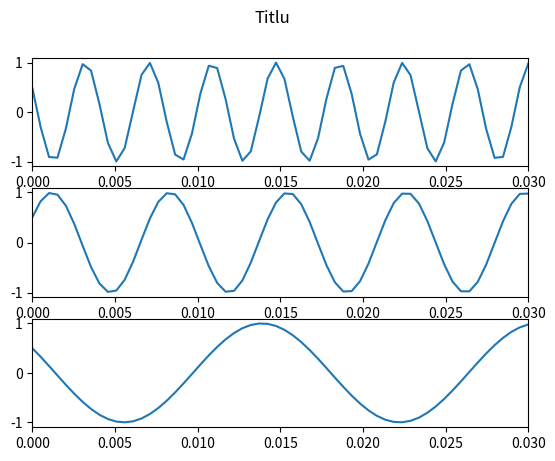

Reproduce this figure in Python. (Note: this script raises an exception after producing the figure.)
import numpy
import matplotlib.pyplot as plt

def x(t ):
    return numpy.cos(520*numpy.pi*t + numpy.pi/3)

def y(t):
    return numpy.cos(280*numpy.pi*t - numpy.pi/3)

def z(t ):
    return numpy.cos(120*numpy.pi*t + numpy.pi/3)

# a
axa = numpy.linspace(0,0.03, 60)

#b
n=3

fig, axs = plt.subplots(n)
fig.suptitle("Titlu")
axs[0].plot(axa, x(axa))
axs[1].plot(axa, y(axa))
axs[2].plot(axa, z(axa))

for ax in axs.flat:
    ax.set_xlim([0, 0.03])

plt.savefig("./fig/lab1_ex1_b.pdf")

#c
axa_hz = numpy.linspace(0,1, 200)
axa_real = numpy.linspace(0,1, 20000)
n=3

fig, axs = plt.subplots(n)
fig.suptitle("Titlu")

axs[0].plot(axa_real, x(axa_real))
axs[0].stem(axa_hz, x(axa_hz))

axs[1].stem(axa_hz, y(axa_hz))
axs[1].plot(axa_real, y(axa_real))

axs[2].stem(axa_hz, z(axa_hz))
axs[2].plot(axa_real, z(axa_real))

for ax in axs.flat:
    ax.set_xlim([0, 0.05])

plt.savefig("./fig/lab1_ex1_c.pdf")

plt.show()
